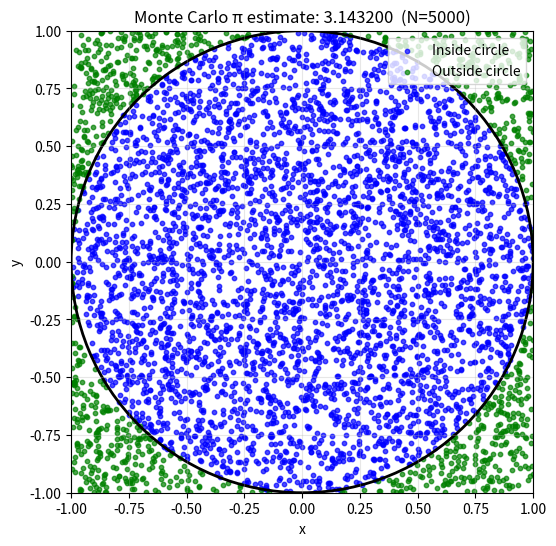

Here is the Python script that generated this plot:
import argparse
import numpy as np
import matplotlib.pyplot as plt
from matplotlib.patches import Circle

def monte_carlo_pi(n_points: int, seed: int | None = None, show: bool = True):
    """
    Monte Carlo estimation of pi with visualization.

    Parameters
    ----------
    n_points : int
        Number of random points to sample in [-1, 1] x [-1, 1].
    seed : int | None
        Random seed for reproducibility.
    show : bool
        If True, displays the plot.

    Returns
    -------
    pi_est : float
        Estimated value of pi.
    fig, ax : matplotlib Figure and Axes
        The visualization figure and axes.
    """
    rng = np.random.default_rng(seed)
    x = rng.uniform(-1.0, 1.0, n_points)
    y = rng.uniform(-1.0, 1.0, n_points)

    # Points inside the unit circle: x^2 + y^2 <= 1
    inside = (x**2 + y**2) <= 1.0
    pi_est = 4.0 * inside.mean()  # pi ≈ 4 * (# inside / N)

    # Plot
    fig, ax = plt.subplots(figsize=(6, 6))
    ax.scatter(x[inside], y[inside], c='blue', s=10, alpha=0.7, label='Inside circle')
    ax.scatter(x[~inside], y[~inside], c='green', s=10, alpha=0.7, label='Outside circle')

    # Draw the unit circle boundary
    circle = Circle((0, 0), 1.0, fill=False, edgecolor='black', linewidth=2)
    ax.add_patch(circle)

    # Formatting
    ax.set_title(f"Monte Carlo π estimate: {pi_est:.6f}  (N={n_points})")
    ax.set_xlabel("x")
    ax.set_ylabel("y")
    ax.set_aspect('equal', adjustable='box')
    ax.set_xlim(-1, 1)
    ax.set_ylim(-1, 1)
    ax.grid(True, alpha=0.3)
    ax.legend(loc='upper right')

    if show:
        plt.savefig("monte_carlo_pi.png", dpi=300, bbox_inches='tight', facecolor='white', edgecolor='none')
        plt.show()

    return pi_est, fig, ax

if __name__ == "__main__":
    parser = argparse.ArgumentParser(description="Monte Carlo visualization for estimating pi.")
    parser.add_argument("-n", "--n_points", type=int, default=5000,
                        help="Number of random points to generate (default: 5000).")
    parser.add_argument("--seed", type=int, default=None,
                        help="Random seed for reproducibility (default: None).")
    args = parser.parse_args()

    monte_carlo_pi(n_points=args.n_points, seed=args.seed, show=True)
